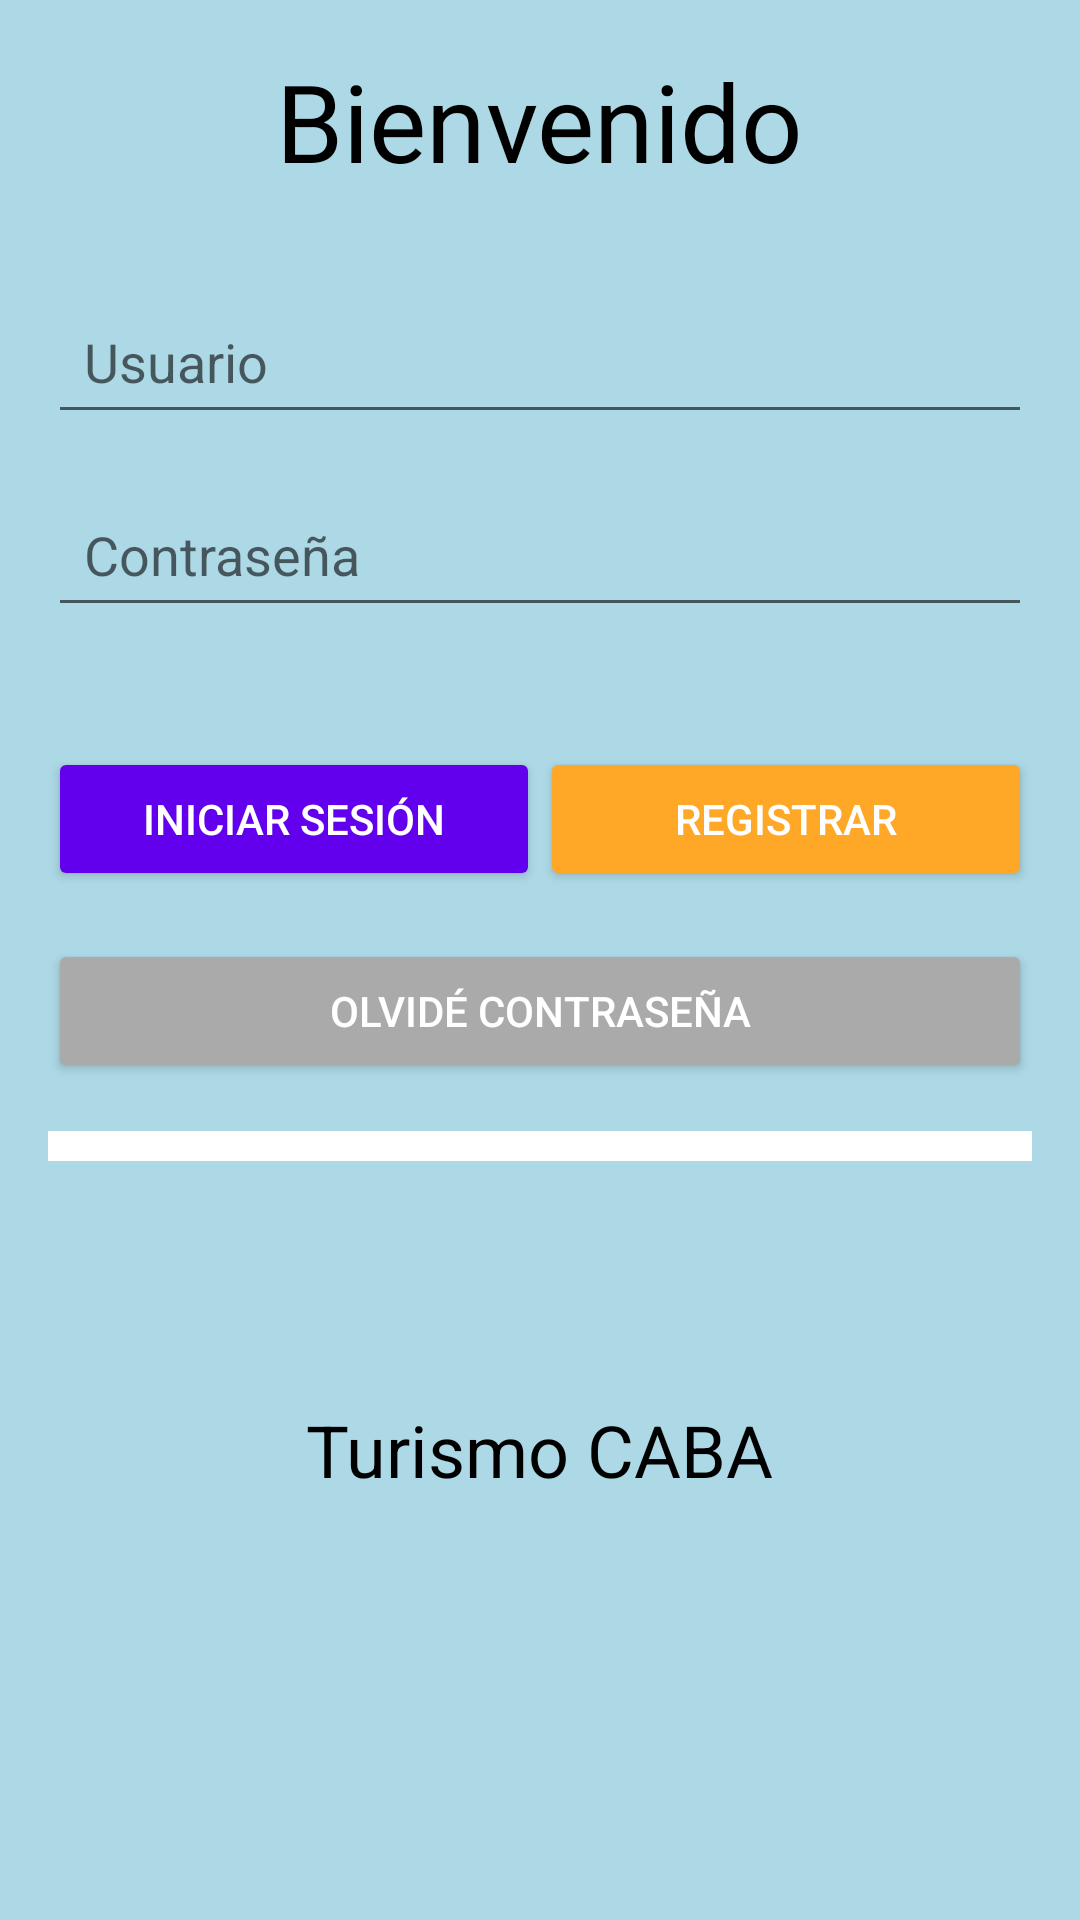

Produce the Android XML layout that renders to this screen, including the resource entries it uses.
<!-- AndroidManifest.xml: application theme Theme.Turismocaba -->
<!-- res/layout/activity_main.xml -->
<?xml version="1.0" encoding="utf-8"?>
<LinearLayout
    xmlns:android="http://schemas.android.com/apk/res/android"
    android:orientation="vertical"
    android:layout_width="match_parent"
    android:layout_height="match_parent"
    android:padding="16dp"
    android:background="@color/light_blue">

    <TextView
        android:id="@+id/tvTitle"
        android:layout_width="wrap_content"
        android:layout_height="wrap_content"
        android:text="Bienvenido"
        android:textSize="36sp"
        android:textColor="@android:color/black"
        android:layout_gravity="center"
        android:layout_marginBottom="32dp"/>

    <EditText
        android:id="@+id/etUsername"
        android:layout_width="match_parent"
        android:layout_height="wrap_content"
        android:hint="Usuario"
        android:textColor="@android:color/black"
        android:padding="12dp"
        android:layout_marginBottom="16dp"
        android:inputType="text"/>

    <EditText
        android:id="@+id/etPassword"
        android:layout_width="match_parent"
        android:layout_height="wrap_content"
        android:hint="Contraseña"
        android:textColor="@android:color/black"
        android:padding="12dp"
        android:inputType="textPassword"
        android:layout_marginBottom="24dp"/>

    <LinearLayout
        android:layout_width="match_parent"
        android:layout_height="wrap_content"
        android:orientation="horizontal"
        android:layout_marginTop="16dp">

        <Button
            android:id="@+id/btnLogin"
            android:layout_width="0dp"
            android:layout_height="wrap_content"
            android:layout_weight="1"
            android:text="Iniciar Sesión"
            android:backgroundTint="@color/colorPrimary"
            android:textColor="@android:color/white"
            android:padding="12dp"/>

        <Button
            android:id="@+id/btnRegister"
            android:layout_width="0dp"
            android:layout_height="wrap_content"
            android:layout_weight="1"
            android:text="Registrar"
            android:backgroundTint="@color/orange"
            android:textColor="@android:color/white"
            android:padding="12dp"/>
    </LinearLayout>

    <Button
        android:id="@+id/btnForgotPassword"
        android:layout_width="match_parent"
        android:layout_height="wrap_content"
        android:layout_marginTop="16dp"
        android:text="Olvidé Contraseña"
        android:backgroundTint="@android:color/darker_gray"
        android:textColor="@android:color/white"
        android:padding="12dp"/>

    <View
        android:layout_width="match_parent"
        android:layout_height="10dp"
        android:background="@android:color/white"
        android:layout_marginTop="16dp"
        android:layout_marginBottom="16dp"/>

    <TextView
        android:id="@+id/tvTurismoCABA"
        android:layout_width="wrap_content"
        android:layout_height="wrap_content"
        android:text="Turismo CABA"
        android:textSize="24sp"
        android:textColor="@android:color/black"
        android:layout_gravity="center"
        android:layout_marginTop="64dp"/>
</LinearLayout>
<!-- resources referenced by this layout -->
<resources>
  <color name="colorPrimary">#6200EE</color>
  <color name="light_blue">#ADD8E6</color>
  <color name="orange">#FFA726</color>
  <style name="Theme.Turismocaba" parent="Theme.MaterialComponents.DayNight.DarkActionBar">
          
          <item name="colorPrimary">@color/purple_500</item>
          <item name="colorPrimaryVariant">@color/purple_700</item>
          <item name="colorOnPrimary">@color/white</item>
          
          <item name="colorSecondary">@color/teal_200</item>
          <item name="colorSecondaryVariant">@color/teal_700</item>
          <item name="colorOnSecondary">@color/black</item>
          
          <item name="android:statusBarColor">?attr/colorPrimaryVariant</item>
          
      </style>
  <color name="purple_500">#FF6200EE</color>
  <color name="purple_700">#FF3700B3</color>
  <color name="white">#FFFFFFFF</color>
  <color name="teal_200">#FF03DAC5</color>
  <color name="teal_700">#FF018786</color>
  <color name="black">#FF000000</color>
</resources>
